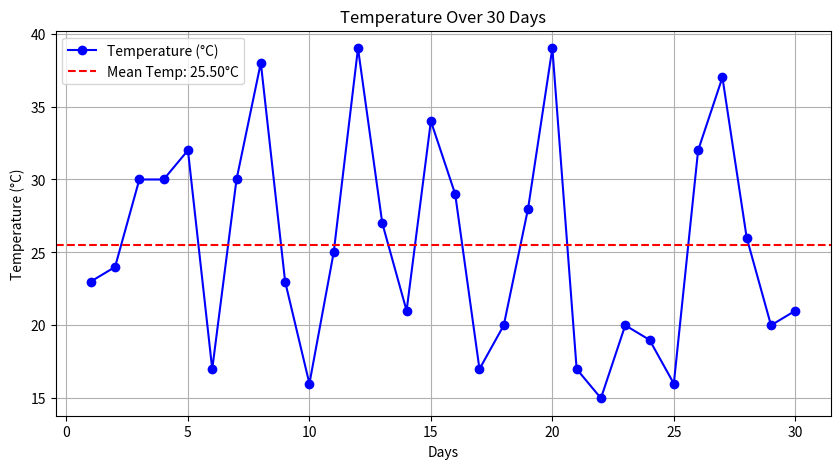

Write the Python code that produced this figure.
import numpy as np
import matplotlib.pyplot as plt

# Step 1: Generate random weather data

days = np.arange(1, 31)  # Days from 1 to 30
temperatures = np.random.randint(15, 40, size=30)  # Random temperatures between 15 and 40

# Step 2: Analyze the data
mean_temp = np.mean(temperatures)
max_temp = np.max(temperatures)
min_temp = np.min(temperatures)
variance_temp = np.var(temperatures)

# Step 3: Display the results
print(f"Average Temperature: {mean_temp:.2f} °C")
print(f"Highest Temperature: {max_temp} °C")
print(f"Lowest Temperature: {min_temp} °C")
print(f"Temperature Variance: {variance_temp:.2f}")

# Step 4: Plot the data
plt.figure(figsize=(10, 5))
plt.plot(days, temperatures, label="Temperature (°C)", color='b', marker='o')
plt.axhline(mean_temp, color='r', linestyle='--', label=f"Mean Temp: {mean_temp:.2f}°C")
plt.xlabel('Days')
plt.ylabel('Temperature (°C)')
plt.title('Temperature Over 30 Days')
plt.legend()
plt.grid(True)
plt.show()
